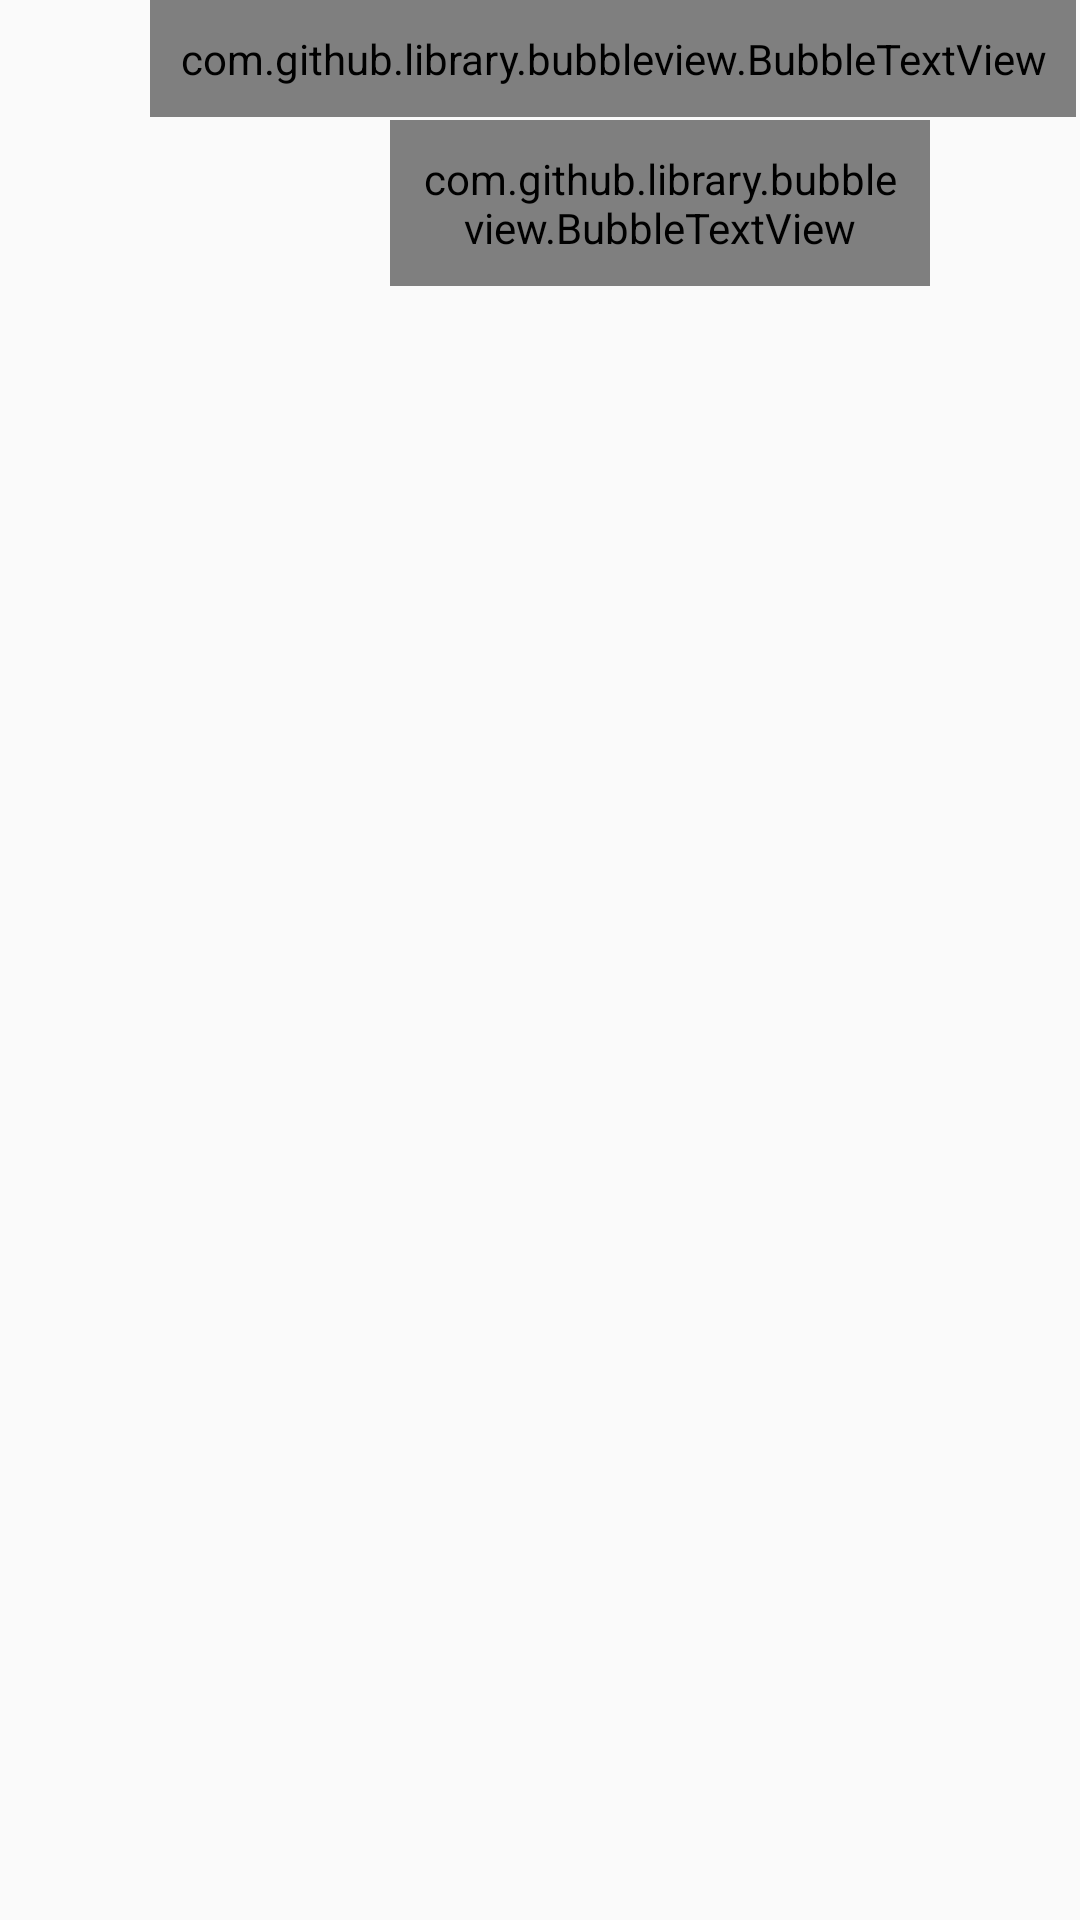

Layout XML and referenced resources for this Android screen:
<!-- AndroidManifest.xml: application theme AppTheme -->
<!-- res/layout/msg_item.xml -->
<?xml version="1.0" encoding="utf-8"?>
<LinearLayout xmlns:android="http://schemas.android.com/apk/res/android"
    xmlns:app="http://schemas.android.com/apk/res-auto"
    android:orientation="vertical"
    android:gravity="center_horizontal"
    android:divider="@drawable/divider"
    android:showDividers="middle"
    android:layout_margin="10dp"
    android:layout_width="match_parent"
    android:layout_height="wrap_content">

    <LinearLayout
        android:id="@+id/left_layout"
        android:layout_width="wrap_content"
        android:layout_height="wrap_content"
        android:layout_gravity="left">

        <ImageView
            android:id="@+id/left_img"

            android:layout_marginRight="10dp"
            android:layout_width="40dp"
            android:layout_height="40dp" />

        <com.github.library.bubbleview.BubbleTextView
            android:id="@+id/left_msg"
            android:layout_width="wrap_content"
            android:maxWidth="280dp"
            android:layout_height="wrap_content"
            android:text="输入不正确，请先选择种类，待输入框弹出后再输入金额"
            android:textColor="@color/white"
            android:textSize="15dp"
            android:padding="10dp"
            app:arrowWidth="7dp"
            app:angle="15dp"
            app:arrowHeight="10dp"
            app:arrowPosition="20dp"
            app:arrowLocation="bottom"
            app:bubbleColor="#ff4444"/>
    </LinearLayout>

    <LinearLayout
        android:id="@+id/right_layout"
        android:layout_gravity="right"
        android:layout_width="wrap_content"
        android:layout_height="wrap_content">

        <com.github.library.bubbleview.BubbleTextView
            android:id="@+id/right_msg"
            android:layout_width="180dp"
            android:layout_height="wrap_content"
            android:text="日用品 | 1000"
            android:textColor="@color/black"
            android:textSize="15dp"
            android:gravity="center"
            android:padding="10dp"
            app:arrowWidth="7dp"
            app:angle="15dp"
            app:arrowHeight="10dp"
            app:arrowPosition="160dp"
            app:arrowLocation="bottom"
            app:bubbleColor="#72ccff"/>

        <ImageView
            android:id="@+id/right_img"
            android:layout_marginLeft="10dp"

            android:layout_width="40dp"
            android:layout_height="40dp" />

    </LinearLayout>

</LinearLayout>
<!-- resources referenced by this layout -->
<resources>
  <color name="black">#000000</color>
  <color name="white">#ffffff</color>
  <style name="AppTheme" parent="Theme.AppCompat.Light.NoActionBar">
          
          <item name="colorPrimary">@color/colorPrimary</item>
          <item name="colorPrimaryDark">@color/colorPrimaryDark</item>
          <item name="colorAccent">@color/colorAccent</item>
          
          
      </style>
  <color name="colorPrimary">@color/black</color>
  <color name="colorPrimaryDark">@color/black</color>
  <color name="colorAccent">#FF4081</color>
</resources>
